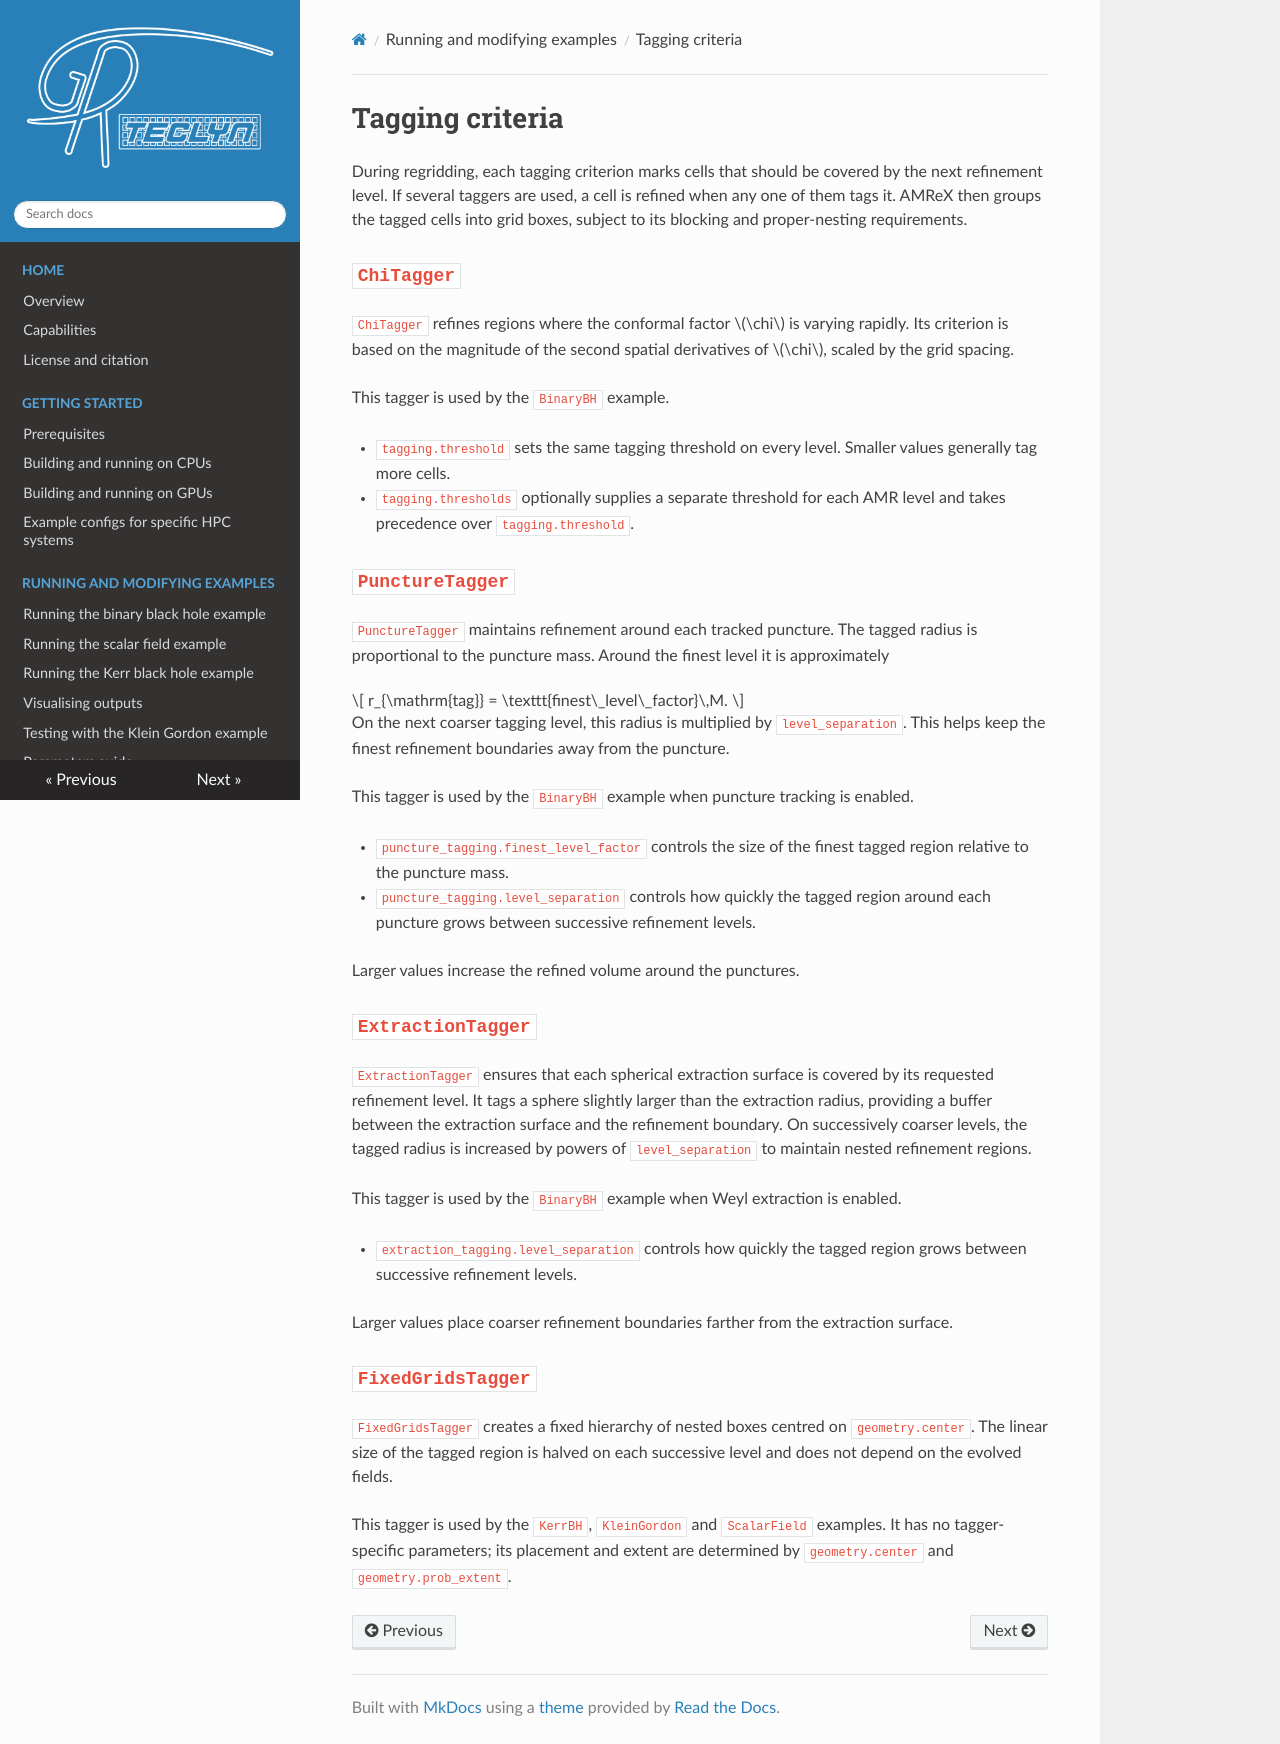

repository: GRTLCollaboration/GRTeclyn · page: tagging/index.html · generator: mkdocs

# Tagging criteria

During regridding, each tagging criterion marks cells that should be covered by the next refinement level. If several taggers are used, a cell is refined when any one of them tags it. AMReX then groups the tagged cells into grid boxes, subject to its blocking and proper-nesting requirements.

## `ChiTagger`

`ChiTagger` refines regions where the conformal factor \(\chi\) is varying rapidly. Its criterion is based on the magnitude of the second spatial derivatives of \(\chi\), scaled by the grid spacing.

This tagger is used by the `BinaryBH` example.

- `tagging.threshold` sets the same tagging threshold on every level. Smaller values generally tag more cells.
- `tagging.thresholds` optionally supplies a separate threshold for each AMR level and takes precedence over `tagging.threshold`.

## `PunctureTagger`

`PunctureTagger` maintains refinement around each tracked puncture. The tagged radius is proportional to the puncture mass. Around the finest level it is approximately

\[
r_{\mathrm{tag}} =
\texttt{finest\_level\_factor}\,M.
\]

On the next coarser tagging level, this radius is multiplied by `level_separation`. This helps keep the finest refinement boundaries away from the puncture.

This tagger is used by the `BinaryBH` example when puncture tracking is enabled.

- `puncture_tagging.finest_level_factor` controls the size of the finest tagged region relative to the puncture mass.
- `puncture_tagging.level_separation` controls how quickly the tagged region around each puncture grows between successive refinement levels.

Larger values increase the refined volume around the punctures.

## `ExtractionTagger`

`ExtractionTagger` ensures that each spherical extraction surface is covered by its requested refinement level. It tags a sphere slightly larger than the extraction radius, providing a buffer between the extraction surface and the refinement boundary. On successively coarser levels, the tagged radius is increased by powers of `level_separation` to maintain nested refinement regions.

This tagger is used by the `BinaryBH` example when Weyl extraction is enabled.

- `extraction_tagging.level_separation` controls how quickly the tagged region grows between successive refinement levels.

Larger values place coarser refinement boundaries farther from the extraction surface.

## `FixedGridsTagger`

`FixedGridsTagger` creates a fixed hierarchy of nested boxes centred on `geometry.center`. The linear size of the tagged region is halved on each successive level and does not depend on the evolved fields.

This tagger is used by the `KerrBH`, `KleinGordon` and `ScalarField` examples. It has no tagger-specific parameters; its placement and extent are determined by `geometry.center` and `geometry.prob_extent`.
